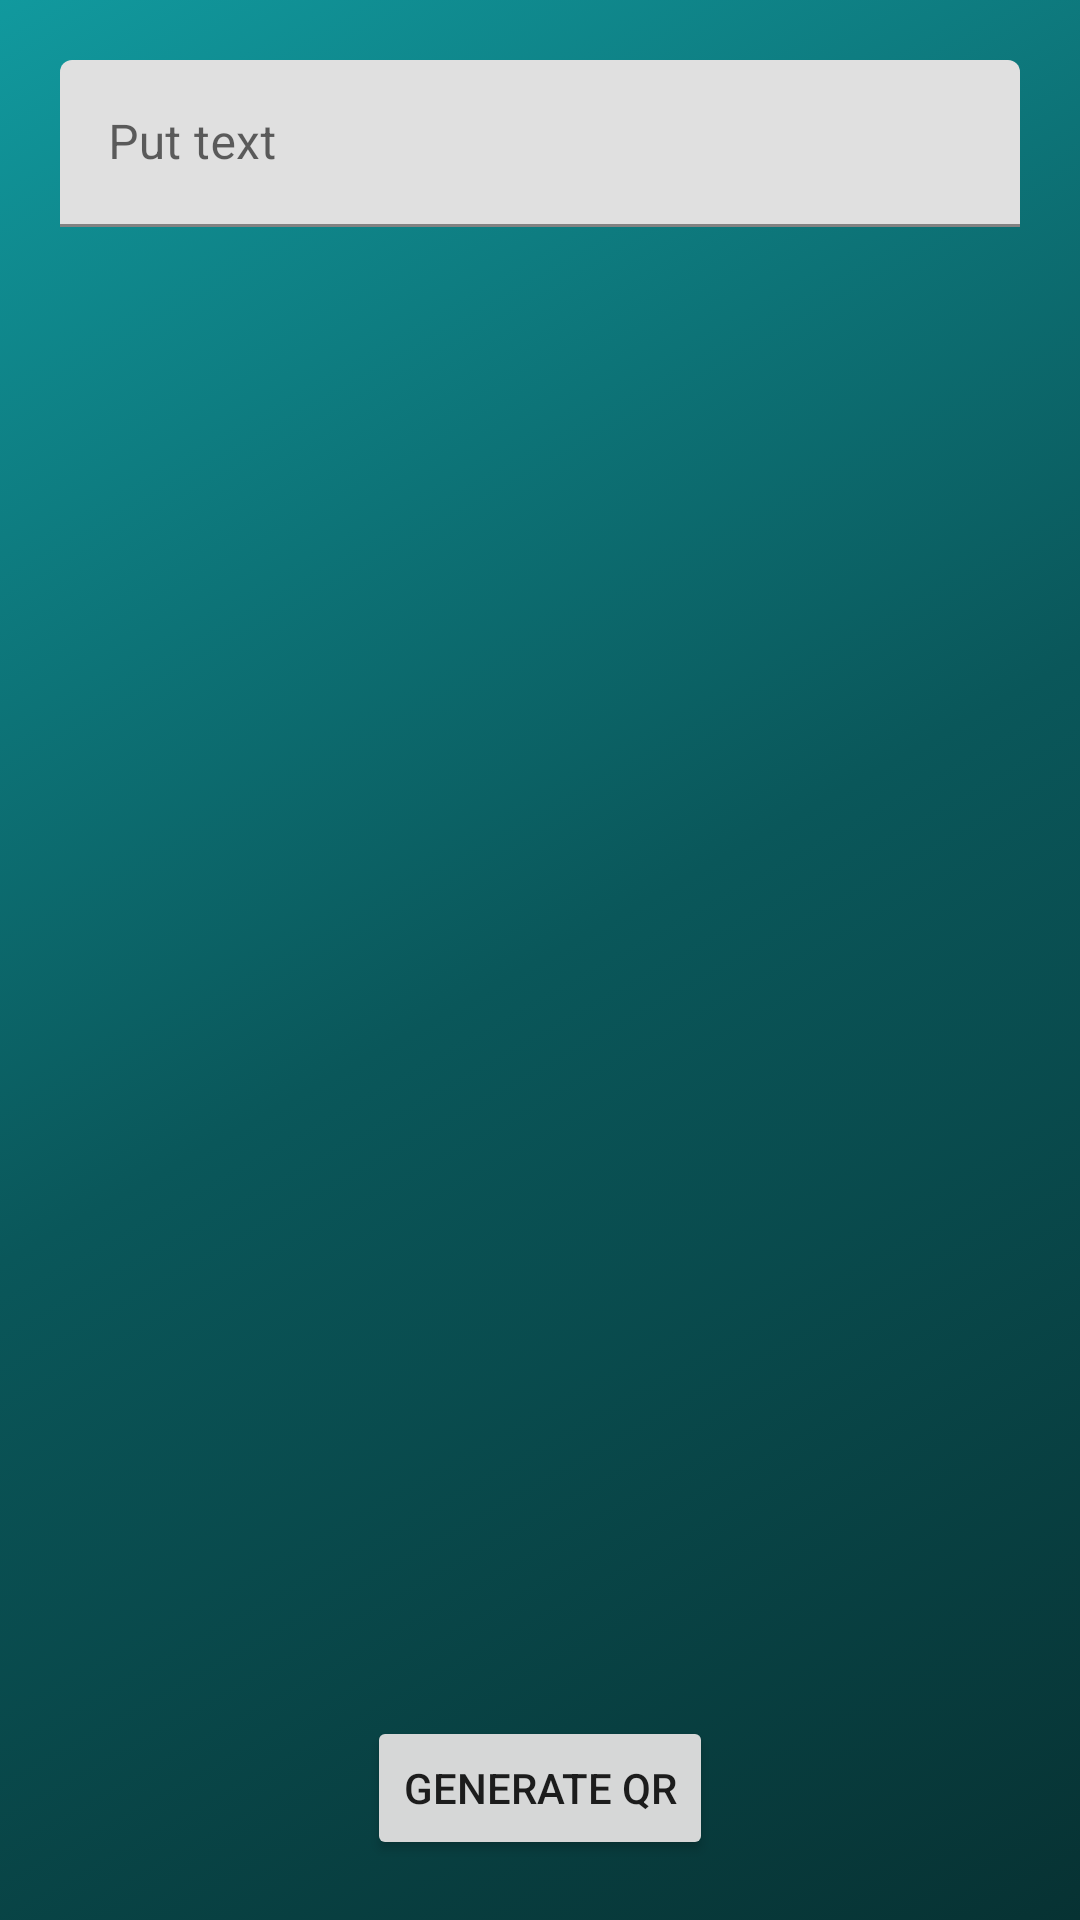

Reconstruct the res/layout file that produces this screen, plus the resources it refers to.
<!-- AndroidManifest.xml: application theme Theme.QrReader -->
<!-- res/layout/activity_generate_qr.xml -->
<?xml version="1.0" encoding="utf-8"?>
<androidx.constraintlayout.widget.ConstraintLayout xmlns:android="http://schemas.android.com/apk/res/android"
    xmlns:app="http://schemas.android.com/apk/res-auto"
    xmlns:tools="http://schemas.android.com/tools"
    android:layout_width="match_parent"
    android:layout_height="match_parent"
    android:background="@drawable/gradient"
    tools:context=".GenerateQR">

    <com.google.android.material.textfield.TextInputLayout
        android:id="@+id/textField"
        android:layout_width="match_parent"
        android:layout_height="wrap_content"
        android:layout_margin="20dp"
        android:hint="@string/itqr"

        app:layout_constraintEnd_toEndOf="parent"
        app:layout_constraintStart_toStartOf="parent"
        app:layout_constraintTop_toTopOf="parent">

        <com.google.android.material.textfield.TextInputEditText
            android:id="@+id/inputtext"
            android:layout_width="match_parent"
            android:layout_height="wrap_content" />

    </com.google.android.material.textfield.TextInputLayout>

    <Button
        android:id="@+id/generateqr"
        android:layout_width="wrap_content"
        android:layout_height="wrap_content"
        android:layout_margin="20dp"
        android:text="@string/generateQr"
        app:layout_constraintBottom_toBottomOf="parent"
        app:layout_constraintEnd_toEndOf="parent"
        app:layout_constraintStart_toStartOf="parent" />

    <ImageView
        android:id="@+id/qrimage"
        android:layout_width="wrap_content"
        android:layout_height="wrap_content"
        app:layout_constraintBottom_toBottomOf="parent"
        app:layout_constraintEnd_toEndOf="parent"
        app:layout_constraintStart_toStartOf="parent"
        app:layout_constraintTop_toTopOf="parent"  />

    <Button
        android:id="@+id/saveqr"
        android:layout_width="wrap_content"
        android:layout_height="wrap_content"
        android:layout_margin="20dp"
        android:text="@string/saveqr"
        android:visibility="gone"
        app:layout_constraintEnd_toEndOf="parent"
        app:layout_constraintStart_toStartOf="parent"
        app:layout_constraintTop_toBottomOf="@+id/qrimage" />
</androidx.constraintlayout.widget.ConstraintLayout>
<!-- resources referenced by this layout -->
<resources>
  <!-- drawable gradient (drawable) -->
  <?xml version="1.0" encoding="utf-8"?>
  <animation-list xmlns:android="http://schemas.android.com/apk/res/android">
      <item
          android:drawable="@drawable/background_1"
          android:duration="5000" />
      <item
          android:drawable="@drawable/background_2"
          android:duration="5000" />
  
      <item
          android:drawable="@drawable/background_3"
          android:duration="5000" />
  </animation-list>
  <string name="generateQr">Generate QR</string>
  <string name="itqr">Put text</string>
  <string name="saveqr">Save on device</string>
  <style name="Theme.QrReader" parent="Theme.MaterialComponents.DayNight.NoActionBar">
          
          <item name="colorPrimary">@color/theme</item>
          <item name="colorPrimaryVariant">@color/theme</item>
          <item name="colorOnPrimary">@color/white</item>
          
          <item name="colorSecondary">@color/theme</item>
          <item name="colorSecondaryVariant">@color/theme</item>
          <item name="colorOnSecondary">@color/black</item>
          
          <item name="android:statusBarColor">?attr/colorPrimaryVariant</item>
          
      </style>
  <!-- drawable background_1 (drawable) -->
  <?xml version="1.0" encoding="utf-8"?>
  <selector xmlns:android="http://schemas.android.com/apk/res/android">
  <item>
      <shape>
          <gradient
              android:type="linear"
              android:startColor="@color/button"
              android:centerColor="@color/second"
              android:endColor="@color/end"
              android:angle="315"
              >
          </gradient>
      </shape>
  </item>
  </selector>
  <!-- drawable background_2 (drawable) -->
  <?xml version="1.0" encoding="utf-8"?>
  <selector xmlns:android="http://schemas.android.com/apk/res/android">
  <item>
      <shape>
          <gradient
              android:type="linear"
              android:startColor="@color/second"
              android:centerColor="@color/end"
              android:endColor="@color/primary"
              android:angle="315"
              >
          </gradient>
      </shape>
  </item>
  </selector>
  <!-- drawable background_3 (drawable) -->
  <?xml version="1.0" encoding="utf-8"?>
  <selector xmlns:android="http://schemas.android.com/apk/res/android">
  <item>
      <shape>
          <gradient
              android:type="linear"
              android:startColor="@color/end"
              android:centerColor="@color/primary"
              android:endColor="@color/second"
              android:angle="315"
              >
          </gradient>
      </shape>
  </item>
  </selector>
  <color name="theme">#19e7ff</color>
  <color name="white">#FFFFFFFF</color>
  <color name="black">#FF000000</color>
  <color name="button">#11999E</color>
  <color name="second">#0A575A</color>
  <color name="end">#073233</color>
  <color name="primary">#0F6163</color>
</resources>
